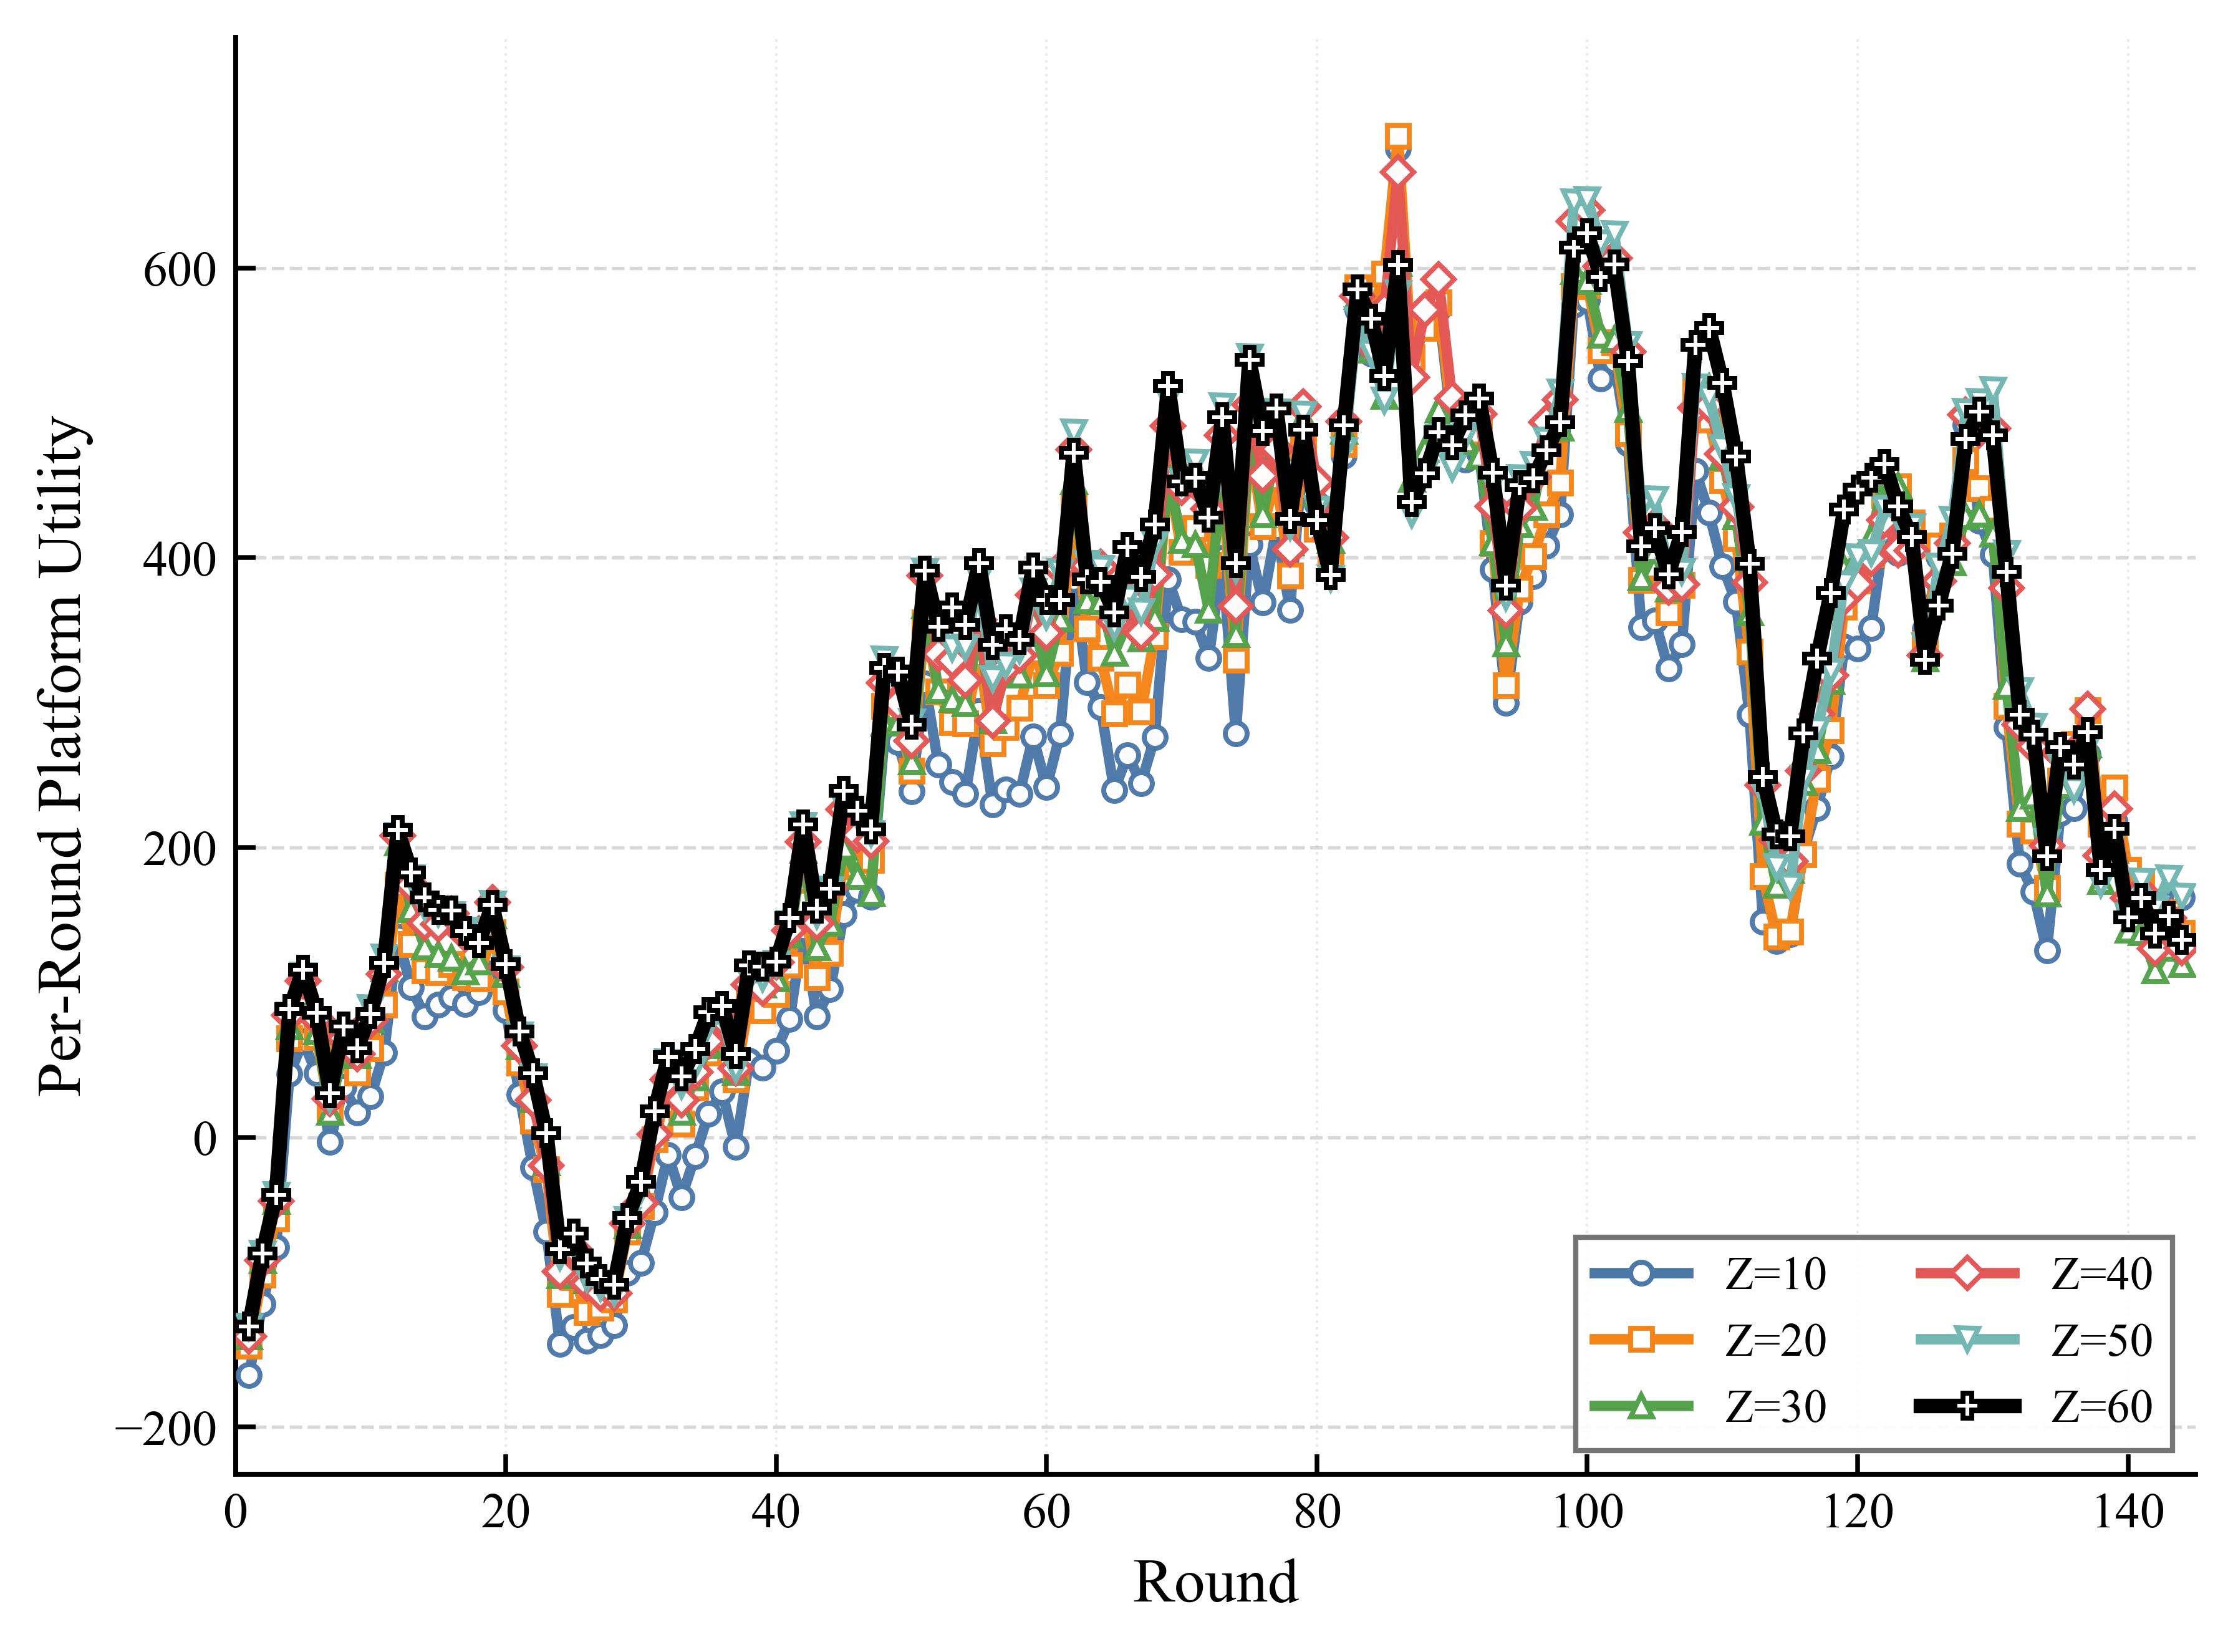

The data file committed next to this chart (first rows):
round, Z=10, Z=20, Z=30, Z=40, Z=50, Z=60
1, -164, -144, -137.4, -137.4, -130.7, -130.7
2, -115.1, -95.06, -85.06, -85.06, -80.06, -80.06
3, -75.95, -55.95, -43.95, -43.95, -39.95, -39.95
4, 43.58, 68.38, 76.38, 84.38, 84.38, 88.38
5, 66.17, 90.97, 98.97, 107.8, 111.8, 115.8
6, 44.14, 68.94, 72.94, 81.74, 81.74, 85.74
7, -3.139, 17.66, 17.66, 26.46, 26.46, 30.46
8, 34.67, 63.47, 63.47, 68.27, 72.28, 76.28
9, 17.2, 44.49, 56.49, 57.29, 65.3, 61.3
10, 28.01, 61.31, 81.31, 80.51, 89.21, 85.21
11, 58.44, 91.34, 116.5, 112.5, 124, 120.4
12, 138.4, 173.9, 203.5, 207.9, 208.3, 211.9
13, 103.5, 133.2, 157.2, 174, 179.3, 182.9
14, 83.34, 115, 131.4, 147.8, 159.2, 165.4
15, 91.38, 113.9, 126.3, 147.1, 154.6, 156.7
16, 96.78, 119.5, 123.9, 154.3, 154, 156.5
17, 92.11, 110.2, 114.2, 140.2, 143.2, 142.5
18, 100, 109.7, 121.3, 140.6, 136.9, 134.2
19, 127.7, 141.5, 152.9, 162.1, 161.1, 160.3
20, 87.48, 100.5, 112.6, 117.5, 116.3, 119.5
21, 29.62, 51.51, 62.71, 62.87, 70.77, 73.17
22, -20.78, 11.36, 25.99, 25.54, 41.8, 44.22
23, -65.31, -22, -17.45, -19.59, -2.609, 2.611
24, -142.8, -108.4, -95.15, -92.59, -82.22, -77.4
25, -130.9, -96.55, -84.04, -77.03, -74.42, -66.45
26, -140.8, -120.7, -98.83, -100.8, -97.05, -87.16
27, -136.6, -117.6, -101.9, -107.7, -103.6, -97.76
28, -129.7, -112, -99.66, -108, -106.9, -101.8
29, -93.65, -65.02, -61.04, -59.75, -57.1, -55.63
30, -86.72, -47.72, -36.53, -45.35, -35.99, -30.86
31, -51.73, -1.536, 6.49, 2.077, 13.26, 18.01
32, -12.22, 34.41, 39.8, 39.72, 52.07, 55.2
33, -41.32, 9.245, 17.29, 25.43, 36.05, 41.8
34, -13.18, 34.04, 41.33, 44.84, 49.6, 60.75
35, 16.36, 58.19, 63.58, 66.2, 77.56, 86.18
36, 31.48, 69.33, 71.36, 81.58, 84.29, 90.83
37, -6.852, 39.68, 45.06, 47.68, 47.23, 57.34
38, 52.92, 93.31, 112.8, 105.1, 109.5, 118.6
39, 48.21, 87.43, 105.3, 102.9, 110.1, 117.7
40, 59.42, 98.63, 109.4, 120.6, 120, 121.4
41, 81.45, 119.3, 139.5, 142.7, 147.6, 151.5
42, 143.5, 162.6, 198.1, 203.7, 215.4, 215.8
43, 83.3, 110.4, 131, 147.9, 153.3, 157.7
44, 102.2, 127.3, 147.9, 171.8, 171, 171.7
45, 153.8, 192.2, 200.2, 226.1, 229, 239
46, 170.9, 187.1, 180.2, 208.5, 222.1, 225.2
47, 165.8, 191.2, 168.4, 204.2, 210.1, 212.3
48, 275.4, 297.8, 286.2, 313.5, 330, 323.9
49, 272.6, 291.2, 286.3, 299.6, 317.6, 321.3
50, 238.5, 253.1, 259.2, 273.5, 287, 284.6
51, 313.4, 355.5, 367, 387.6, 390.7, 391.2
52, 257.1, 307.8, 308.3, 333.3, 351.7, 352.3
53, 245, 286.6, 302.3, 329, 337.9, 365.5
54, 236.9, 285.5, 299.4, 315.3, 338.3, 353.5
55, 294.2, 332.6, 352.2, 357.3, 385.3, 396.2
56, 229.9, 271.8, 287.8, 287.5, 316.6, 340.1
57, 240.2, 283.2, 323.9, 324.5, 325.9, 350.8
58, 237.1, 296.2, 319.1, 332.4, 336.5, 343.3
59, 276.4, 335.3, 356.2, 374.4, 377.1, 393.3
60, 241.7, 312.1, 320.2, 348.2, 359.8, 371.1
... 84 more rows
